Photos from the image-classification dataset "metis-s112-p224" in the GitHub repository jdkuhnke/HiC. Its 2 classes are: honeycomb absent, honeycomb present.

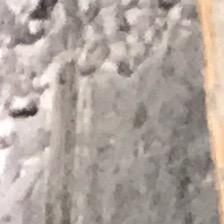
Label: honeycomb present

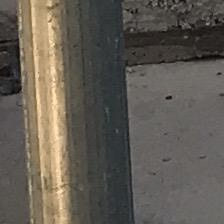
Label: honeycomb present

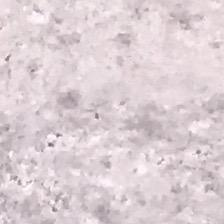
Label: honeycomb absent

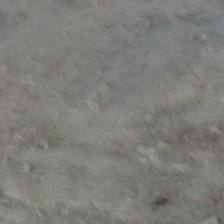
Label: honeycomb absent

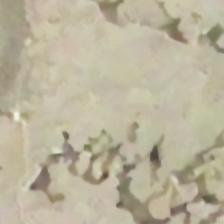
Label: honeycomb present

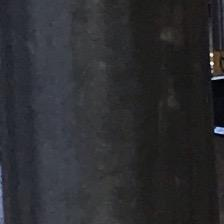
Label: honeycomb absent
